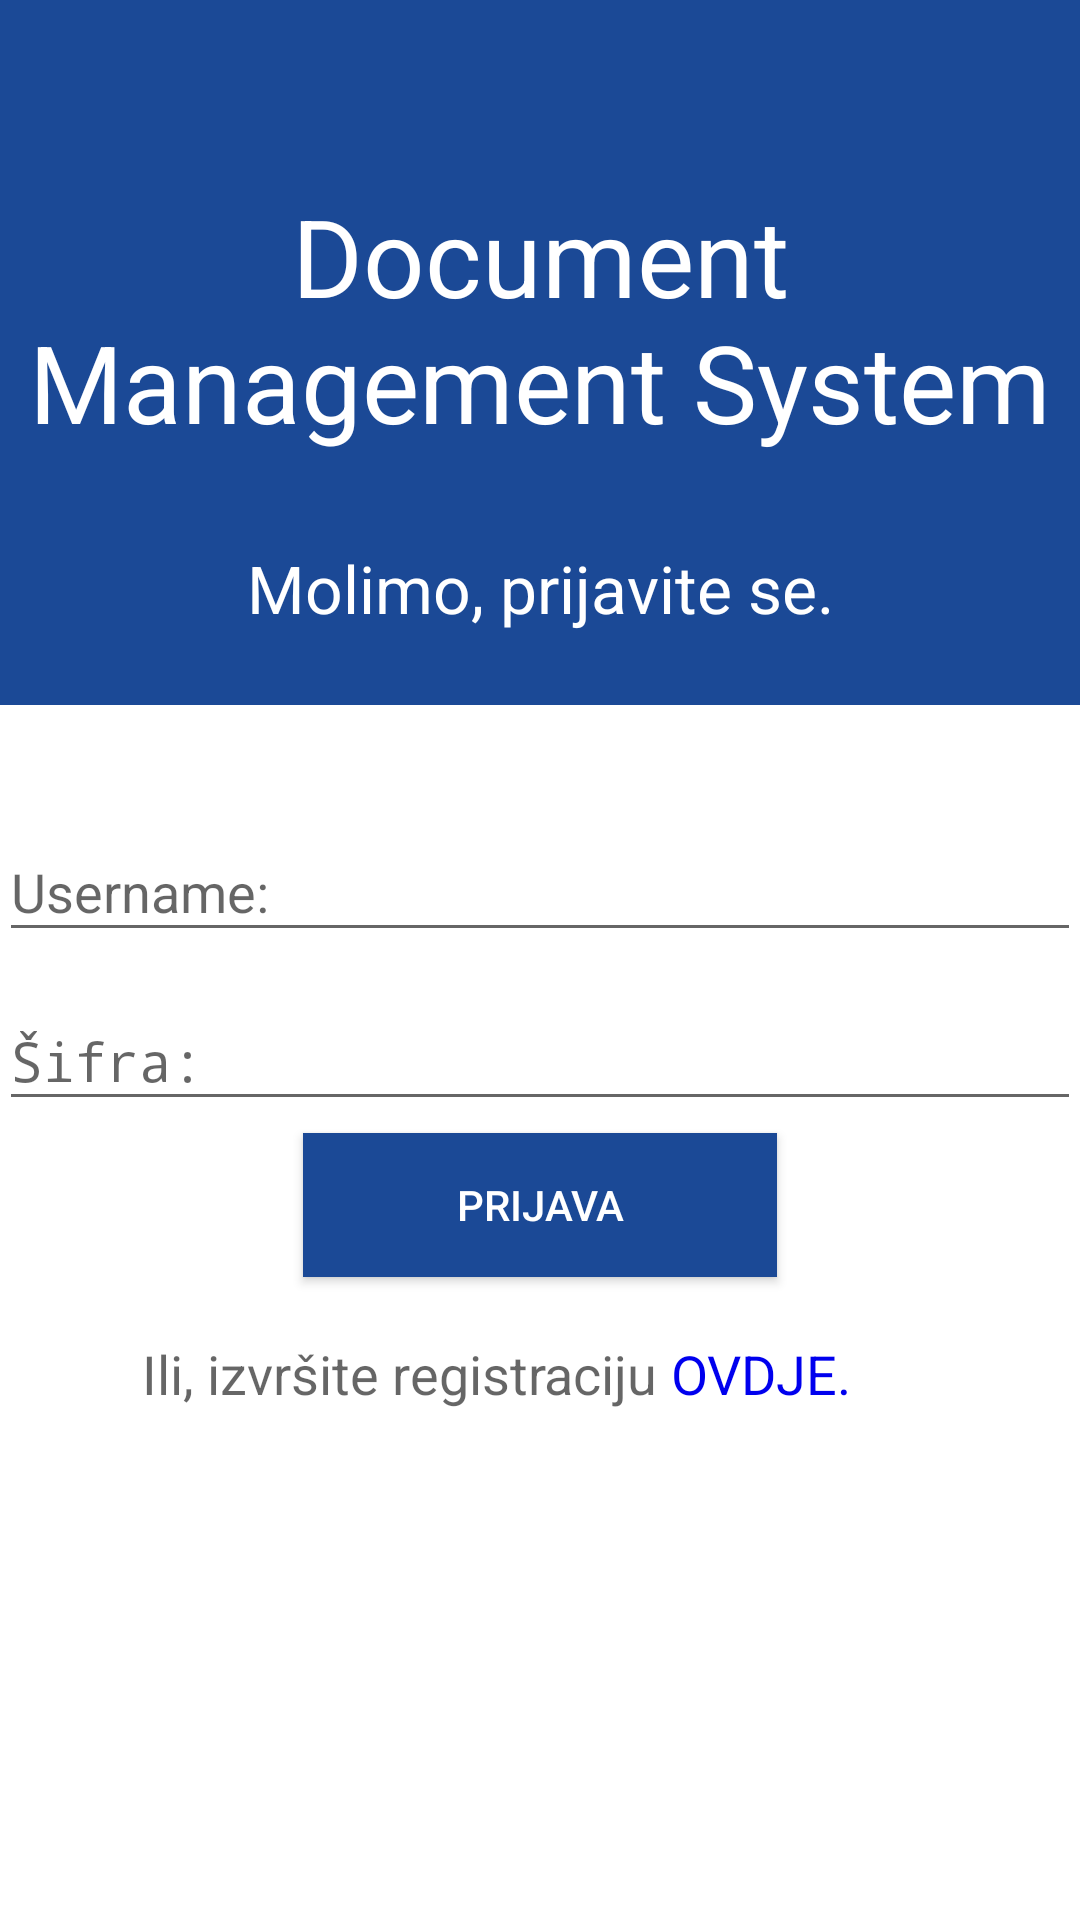

This screen was rendered from an Android layout file. Write that file and the resources it references.
<!-- AndroidManifest.xml: activity theme AppTheme.NoActionBar -->
<!-- res/layout/activity_login.xml -->
<LinearLayout xmlns:android="http://schemas.android.com/apk/res/android"
    xmlns:tools="http://schemas.android.com/tools"
    android:layout_width="match_parent"
    android:layout_height="match_parent"
    android:background="#ffffff"
    tools:context="ba.unsa.etf.dms.bp.dms_android.RegistrationActivity"
    android:orientation="vertical"
    android:weightSum="1">


    <ScrollView
        android:layout_width="wrap_content"
        android:layout_height="wrap_content"
        android:id="@+id/scrollView2" >

        <LinearLayout
            android:orientation="vertical"
            android:layout_width="match_parent"
            android:layout_height="match_parent">

            <RelativeLayout
                android:layout_width="match_parent"
                android:layout_height="235dp"
                android:layout_weight="0.08"
                android:background="@color/colorPrimary"
                android:orientation="vertical">


                <TextView
                    android:id="@+id/textUsername"
                    android:layout_width="wrap_content"
                    android:layout_height="wrap_content"
                    android:layout_alignParentStart="true"
                    android:layout_alignParentTop="true"
                    android:layout_marginTop="61dp"
                    android:text="Document Management System"
                    android:textAlignment="center"
                    android:textAppearance="?android:attr/textAppearanceLarge"
                    android:textColor="#ffffff"
                    android:textSize="36sp" />

                <TextView
                    android:id="@+id/textView2"
                    android:layout_width="match_parent"
                    android:layout_height="wrap_content"
                    android:layout_alignParentStart="true"
                    android:layout_below="@+id/textUsername"
                    android:layout_marginTop="30sp"
                    android:text="Molimo, prijavite se."
                    android:textAlignment="center"
                    android:textAppearance="?android:attr/textAppearanceMedium"
                    android:textColor="#ffffff"
                    android:textSize="22sp" />
            </RelativeLayout>

            <LinearLayout
                android:layout_width="match_parent"
                android:layout_height="306dp"
                android:padding="@dimen/activity_horizontal_margin"
                android:orientation="vertical"
                android:paddingTop="30sp"
                android:background="#ffffff"
                android:weightSum="1">

                <android.support.design.widget.TextInputLayout
                    android:id="@+id/emailWrapper"
                    android:layout_width="match_parent"
                    android:layout_height="wrap_content">

                    <EditText
                        android:id="@+id/emailInput"
                        android:layout_width="match_parent"
                        android:layout_height="wrap_content"
                        android:hint="Username:"
                        android:inputType="textEmailAddress"
                        android:textColorHint="#3265ba" />

                </android.support.design.widget.TextInputLayout>

                <android.support.design.widget.TextInputLayout
                    android:id="@+id/passwordWrapper"
                    android:layout_width="match_parent"
                    android:layout_height="wrap_content"
                    android:layout_below="@id/emailWrapper"
                    android:layout_marginTop="4dp">

                    <EditText
                        android:id="@+id/passwordInput"
                        android:layout_width="match_parent"
                        android:layout_height="wrap_content"
                        android:inputType="textPassword"
                        android:ems="10"
                        android:hint="Šifra:"
                        android:textColorHint="#3265ba" />

                </android.support.design.widget.TextInputLayout>

                <Button
                    android:id="@+id/loginBtn"
                    android:layout_width="158dp"
                    android:layout_height="wrap_content"
                    android:layout_gravity="center"
                    android:layout_marginTop="4dp"
                    android:background="@color/colorPrimary"
                    android:capitalize="words"
                    android:text="Prijava"
                    android:textColor="#FFFFFF" />

                <LinearLayout
                    android:orientation="horizontal"
                    android:layout_width="match_parent"
                    android:layout_height="wrap_content"
                    android:layout_gravity="center_horizontal"
                    android:layout_weight="0.38"
                    android:layout_marginTop="20sp"
                    android:weightSum="1">

                    <TextView
                        android:layout_width="wrap_content"
                        android:layout_height="wrap_content"
                        android:textAppearance="?android:attr/textAppearanceMedium"
                        android:text="           Ili, izvršite registraciju "
                        android:id="@+id/textView3" />

                    <TextView
                        android:layout_width="wrap_content"
                        android:layout_height="wrap_content"
                        android:textAppearance="?android:attr/textAppearanceMedium"
                        android:text="OVDJE."
                        android:id="@+id/linkRegistracija"
                        android:layout_weight="0.19"
                        android:textColor="#0000EE"
                        android:clickable="true"
                        android:linksClickable="false"
                        android:onClick="showRegistrationForm" />

                </LinearLayout>

            </LinearLayout>
        </LinearLayout>
    </ScrollView>

</LinearLayout>
<!-- resources referenced by this layout -->
<resources>
  <color name="colorPrimary">#1b4996</color>
  <style name="AppTheme.NoActionBar">
          <item name="windowActionBar">false</item>
          <item name="windowNoTitle">true</item>
      </style>
</resources>
